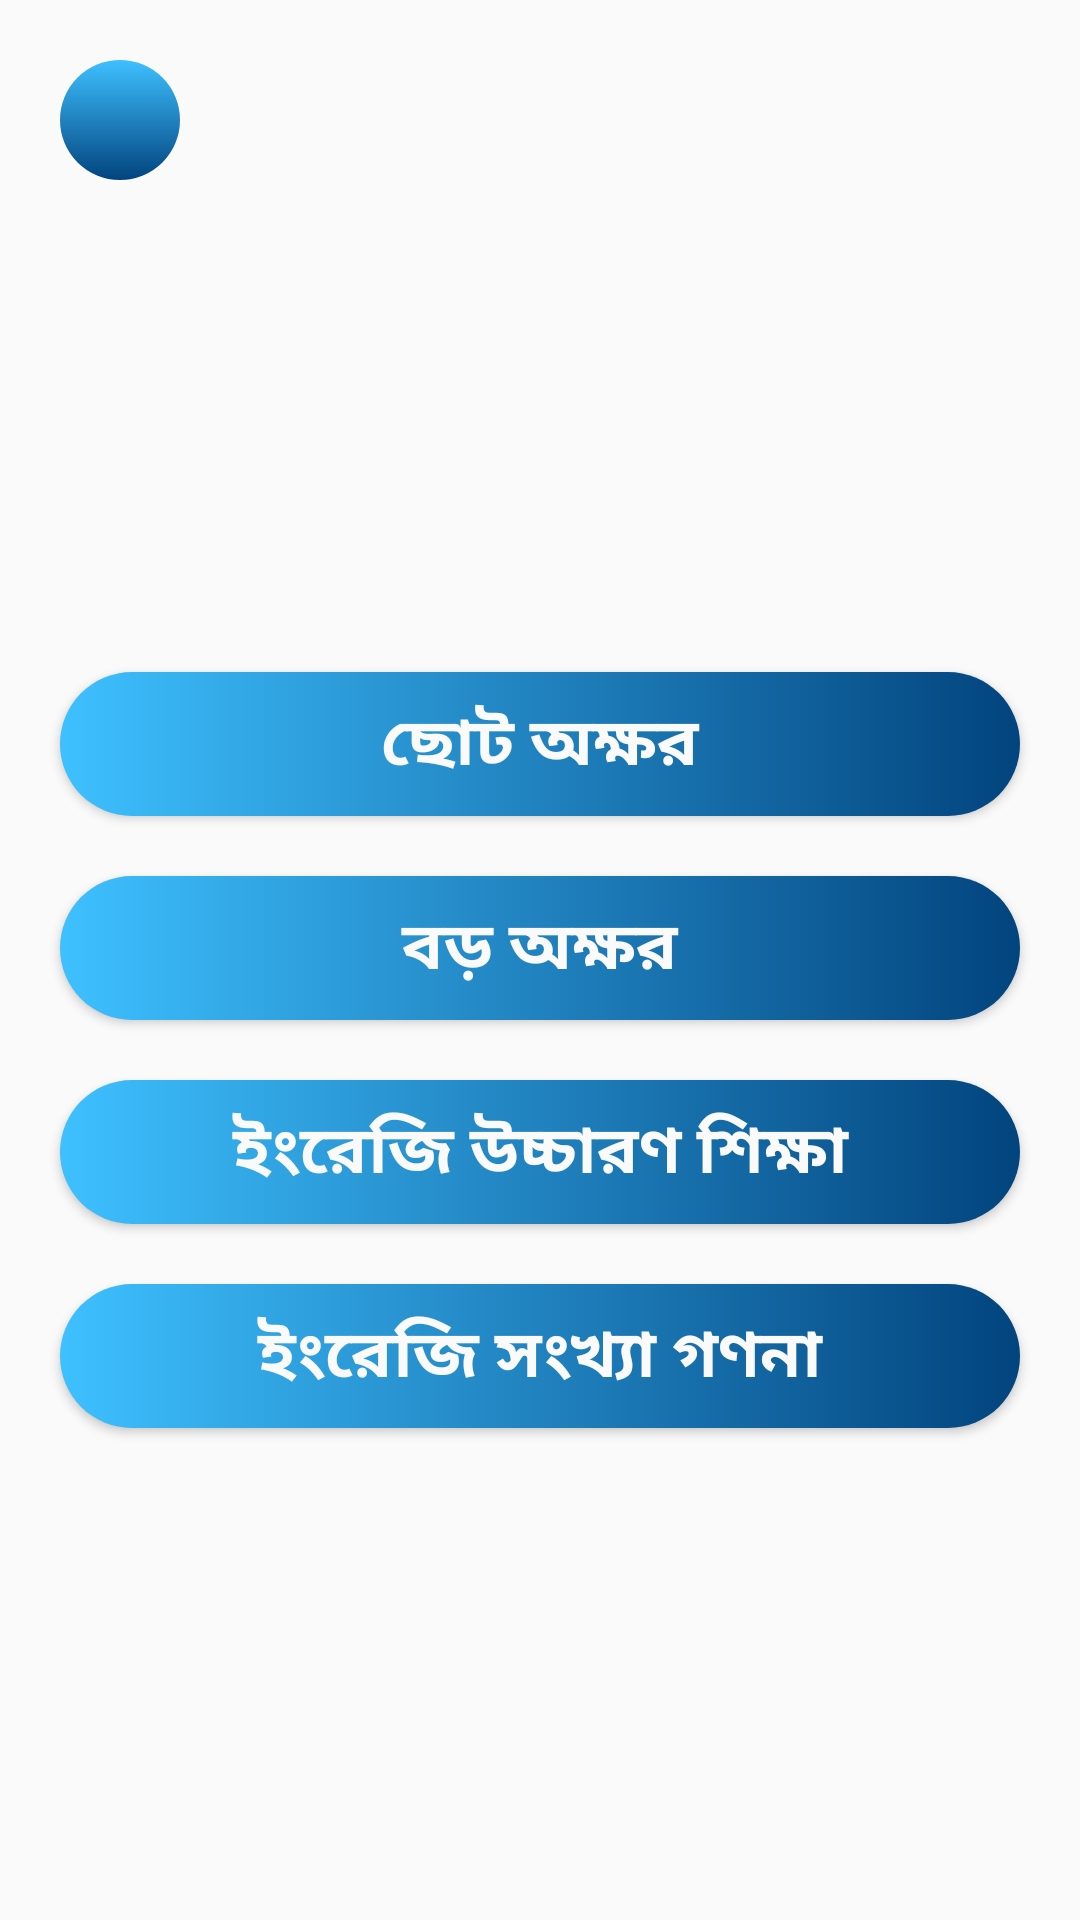

The Android layout XML behind this screen, and the referenced resources:
<!-- AndroidManifest.xml: application theme AppTheme -->
<!-- res/layout/activity_english_bornomala.xml -->
<?xml version="1.0" encoding="utf-8"?>
<LinearLayout xmlns:android="http://schemas.android.com/apk/res/android"
    xmlns:app="http://schemas.android.com/apk/res-auto"
    xmlns:tools="http://schemas.android.com/tools"
    android:layout_width="match_parent"
    android:layout_height="match_parent"
    android:orientation="vertical"
    android:background="@mipmap/me_home"
    tools:context=".English_bornomala">
    <LinearLayout
        android:orientation="horizontal"
        android:layout_width="match_parent"
        android:layout_height="wrap_content">
        <ImageView
            android:clickable="true"
            android:focusable="true"
            android:foreground="?attr/selectableItemBackground"
            android:id="@+id/eng_bornomala_backID"
            android:background="@drawable/butn_backgraound2"
            android:layout_marginTop="20dp"
            android:layout_marginLeft="20dp"
            android:layout_width="40dp"
            android:layout_height="40dp"
            android:src="@drawable/ic_back"/>
    </LinearLayout>
    <LinearLayout
        android:gravity="center"
        android:orientation="vertical"
        android:layout_width="match_parent"
        android:layout_height="match_parent">
        <Button
            android:id="@+id/eng_borno_aniID1"
            android:focusable="true"
            android:clickable="true"
            android:foreground="?attr/selectableItemBackground"
            android:layout_marginRight="20dp"
            android:layout_marginLeft="20dp"
            android:layout_width="match_parent"
            android:layout_height="wrap_content"
            android:text="ছোট অক্ষর"
            android:textColor="#FBFAFA"
            android:textAppearance="@style/TextAppearance.AppCompat.Large"
            android:textStyle="bold"
            android:background="@drawable/butn_backgraound"
            android:onClick="small_method"
            />
        <Button
            android:id="@+id/eng_borno_aniID2"
            android:focusable="true"
            android:clickable="true"
            android:foreground="?attr/selectableItemBackground"
            android:layout_marginRight="20dp"
            android:layout_marginLeft="20dp"
            android:layout_marginTop="20dp"
            android:layout_width="match_parent"
            android:layout_height="wrap_content"
            android:text="বড় অক্ষর"
            android:textColor="#FBFAFA"
            android:textAppearance="@style/TextAppearance.AppCompat.Large"
            android:textStyle="bold"
            android:background="@drawable/butn_backgraound"
            android:onClick="capital_method"
            />
        <Button
            android:id="@+id/eng_borno_aniID3"
            android:focusable="true"
            android:clickable="true"
            android:foreground="?attr/selectableItemBackground"
            android:layout_marginRight="20dp"
            android:layout_marginLeft="20dp"
            android:layout_marginTop="20dp"
            android:layout_width="match_parent"
            android:layout_height="wrap_content"
            android:text="ইংরেজি উচ্চারণ শিক্ষা"
            android:textColor="#FBFAFA"
            android:textAppearance="@style/TextAppearance.AppCompat.Large"
            android:textStyle="bold"
            android:background="@drawable/butn_backgraound"
            android:onClick="eng_speaking_method"
            />
        <Button
            android:id="@+id/eng_borno_aniID4"
            android:focusable="true"
            android:clickable="true"
            android:foreground="?attr/selectableItemBackground"
            android:layout_marginRight="20dp"
            android:layout_marginLeft="20dp"
            android:layout_marginTop="20dp"
            android:layout_width="match_parent"
            android:layout_height="wrap_content"
            android:text="ইংরেজি সংখ্যা গণনা"
            android:textColor="#FBFAFA"
            android:textAppearance="@style/TextAppearance.AppCompat.Large"
            android:textStyle="bold"
            android:background="@drawable/butn_backgraound"
            android:onClick="eng_number_method"
            />
    </LinearLayout>

</LinearLayout>
<!-- resources referenced by this layout -->
<resources>
  <!-- drawable butn_backgraound (drawable) -->
  <?xml version="1.0" encoding="utf-8"?>
  <shape xmlns:android="http://schemas.android.com/apk/res/android">
      <gradient
          android:startColor="#02447E"
          android:endColor="#3EC0FF"
          android:angle="180"
          />
      <corners android:radius="80dp"/>
  </shape>
  <!-- drawable butn_backgraound2 (drawable) -->
  <?xml version="1.0" encoding="utf-8"?>
  <shape xmlns:android="http://schemas.android.com/apk/res/android">
      <gradient
          android:startColor="#02447E"
          android:endColor="#3EC0FF"
          android:angle="90"
          />
      <corners android:radius="30dp"/>
  </shape>
  <style name="AppTheme" parent="Theme.AppCompat.Light.NoActionBar">
          
          <item name="colorPrimary">#FFFFFF</item>
          <item name="colorPrimaryDark">#FFFFFF</item>
          <item name="colorAccent">@android:color/black</item>
      </style>
</resources>
